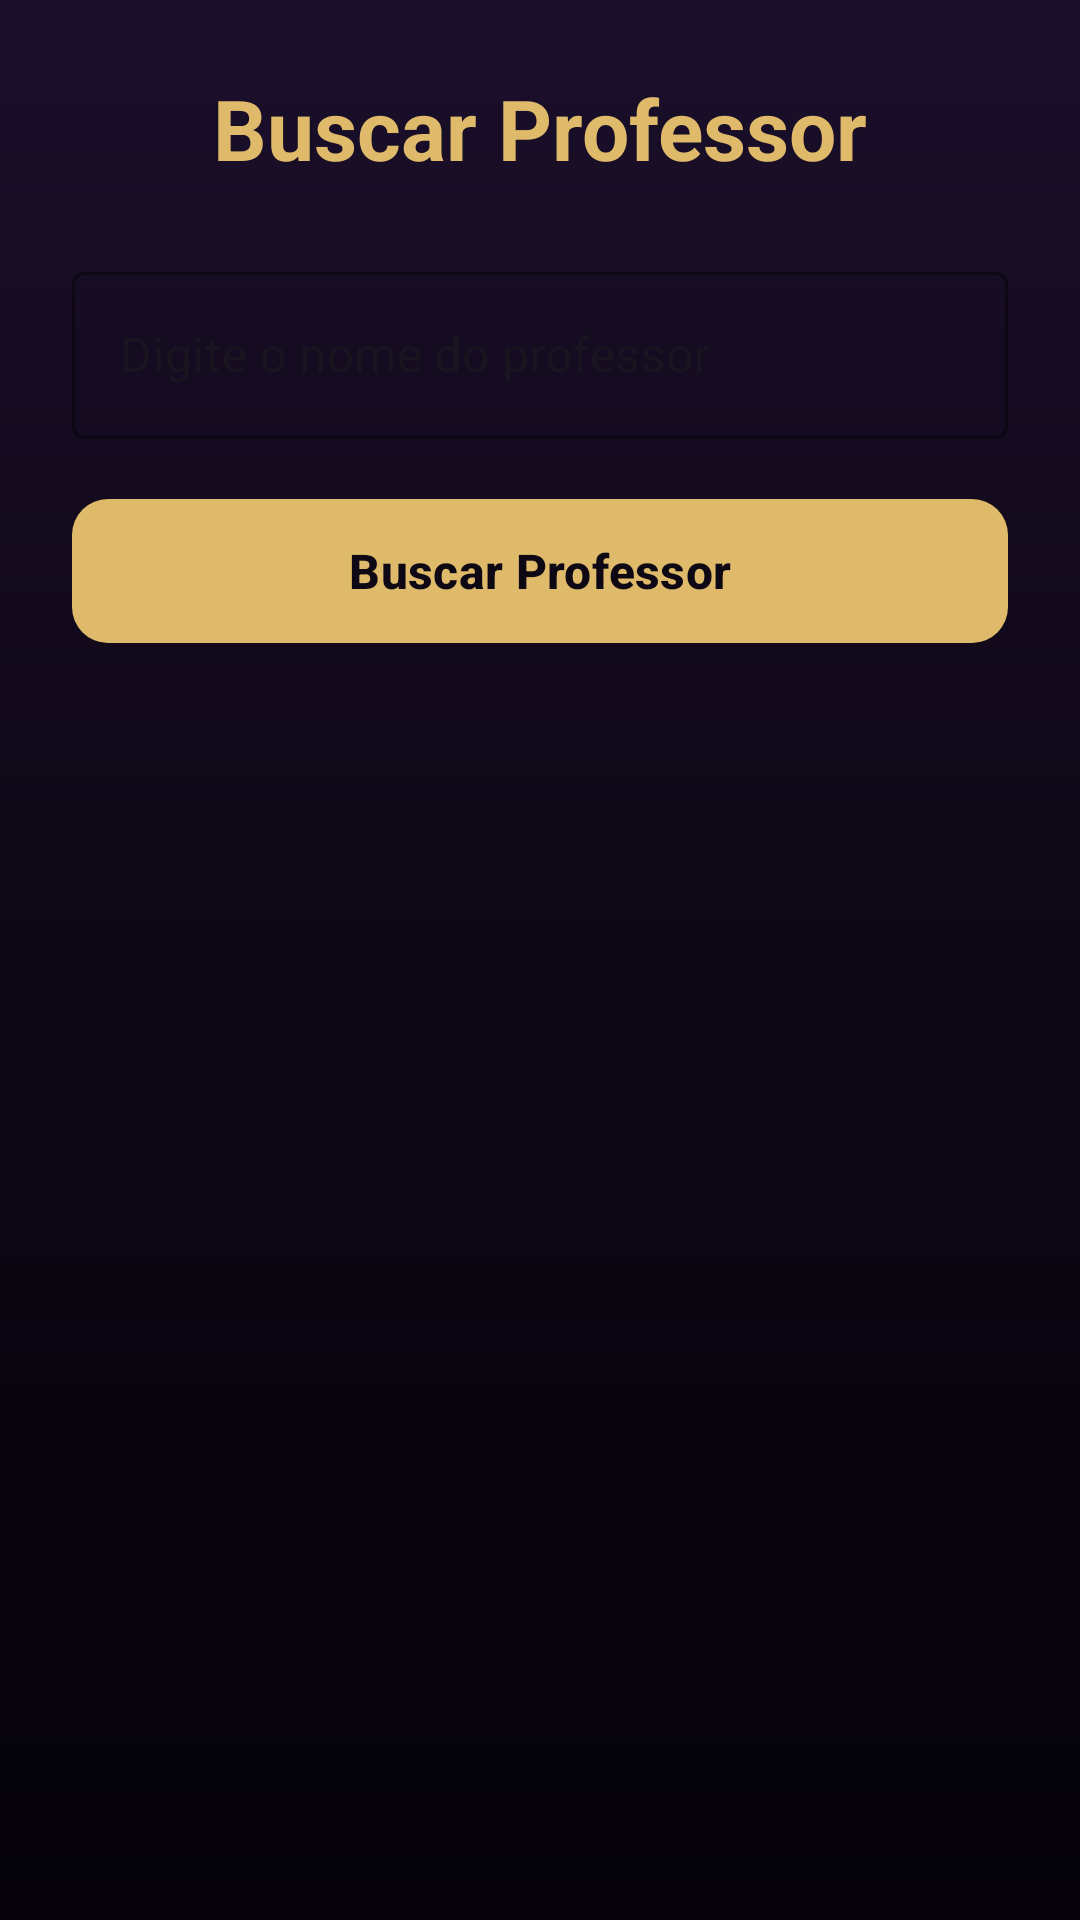

The Android layout XML behind this screen, and the referenced resources:
<!-- AndroidManifest.xml: application theme Theme.HarryPotterFacts -->
<!-- res/layout/activity_staff.xml -->
<?xml version="1.0" encoding="utf-8"?>
<androidx.constraintlayout.widget.ConstraintLayout xmlns:android="http://schemas.android.com/apk/res/android"
    xmlns:app="http://schemas.android.com/apk/res-auto"
    xmlns:tools="http://schemas.android.com/tools"
    android:layout_width="match_parent"
    android:layout_height="match_parent"
    android:background="@drawable/bg_gradient"
    android:padding="24dp"
    tools:context=".StaffActivity">

    <TextView
        android:id="@+id/tv_title"
        android:layout_width="wrap_content"
        android:layout_height="wrap_content"
        android:text="Buscar Professor"
        android:textColor="@color/magic_gold"
        android:textSize="28sp"
        android:textStyle="bold"
        app:layout_constraintEnd_toEndOf="parent"
        app:layout_constraintStart_toStartOf="parent"
        app:layout_constraintTop_toTopOf="parent" />

    <com.google.android.material.textfield.TextInputLayout
        android:id="@+id/til_staff_name"
        style="@style/Widget.MaterialComponents.TextInputLayout.OutlinedBox"
        android:layout_width="0dp"
        android:layout_height="wrap_content"
        android:layout_marginTop="24dp"
        android:hint="Digite o nome do professor"
        app:boxStrokeColor="@color/magic_gold"
        app:hintTextColor="@color/magic_gold"
        app:layout_constraintEnd_toEndOf="parent"
        app:layout_constraintStart_toStartOf="parent"
        app:layout_constraintTop_toBottomOf="@id/tv_title">

        <com.google.android.material.textfield.TextInputEditText
            android:id="@+id/et_staff_name"
            android:layout_width="match_parent"
            android:layout_height="wrap_content"
            android:inputType="text"
            android:textColor="@color/text_primary" />
    </com.google.android.material.textfield.TextInputLayout>

    <com.google.android.material.button.MaterialButton
        android:id="@+id/btn_search"
        android:layout_width="0dp"
        android:layout_height="56dp"
        android:layout_marginTop="16dp"
        android:text="Buscar Professor"
        android:textColor="@color/background_dark"
        android:textSize="16sp"
        android:textStyle="bold"
        app:backgroundTint="@color/magic_gold"
        app:cornerRadius="12dp"
        app:layout_constraintEnd_toEndOf="parent"
        app:layout_constraintStart_toStartOf="parent"
        app:layout_constraintTop_toBottomOf="@id/til_staff_name" />

    <ProgressBar
        android:id="@+id/progress_bar"
        android:layout_width="wrap_content"
        android:layout_height="wrap_content"
        android:layout_marginTop="32dp"
        android:indeterminateTint="@color/magic_gold"
        android:visibility="gone"
        app:layout_constraintEnd_toEndOf="parent"
        app:layout_constraintStart_toStartOf="parent"
        app:layout_constraintTop_toBottomOf="@id/btn_search" />

    <com.google.android.material.card.MaterialCardView
        android:id="@+id/card_result"
        android:layout_width="0dp"
        android:layout_height="wrap_content"
        android:layout_marginTop="32dp"
        android:visibility="gone"
        app:cardBackgroundColor="@color/card_background"
        app:cardCornerRadius="16dp"
        app:layout_constraintEnd_toEndOf="parent"
        app:layout_constraintStart_toStartOf="parent"
        app:layout_constraintTop_toBottomOf="@id/btn_search"
        app:strokeColor="@color/magic_gold_dark"
        app:strokeWidth="1dp">

        <LinearLayout
            android:layout_width="match_parent"
            android:layout_height="wrap_content"
            android:gravity="center_horizontal"
            android:orientation="vertical"
            android:padding="24dp">

            <TextView
                android:id="@+id/tv_name"
                android:layout_width="wrap_content"
                android:layout_height="wrap_content"
                android:textColor="@color/magic_gold"
                android:textSize="22sp"
                android:textStyle="bold"
                tools:text="Severus Snape" />

            <TextView
                android:id="@+id/tv_alternate_names"
                android:layout_width="wrap_content"
                android:layout_height="wrap_content"
                android:layout_marginTop="8dp"
                android:textColor="@color/text_secondary"
                android:textSize="16sp"
                tools:text="Alternate names: Half-Blood Prince" />

            <TextView
                android:id="@+id/tv_species"
                android:layout_width="wrap_content"
                android:layout_height="wrap_content"
                android:layout_marginTop="4dp"
                android:textColor="@color/text_secondary"
                android:textSize="16sp"
                tools:text="Species: human" />

            <TextView
                android:id="@+id/tv_house"
                android:layout_width="wrap_content"
                android:layout_height="wrap_content"
                android:layout_marginTop="4dp"
                android:textColor="@color/text_secondary"
                android:textSize="16sp"
                tools:text="House: Slytherin" />
        </LinearLayout>
    </com.google.android.material.card.MaterialCardView>

</androidx.constraintlayout.widget.ConstraintLayout>
<!-- resources referenced by this layout -->
<resources>
  <color name="background_dark">#0D0814</color>
  <color name="card_background">#1E1726</color>
  <color name="magic_gold">#DFBA6B</color>
  <color name="magic_gold_dark">#8C6A2E</color>
  <color name="text_primary">#F0ECF4</color>
  <color name="text_secondary">#A89EB5</color>
  <!-- drawable bg_gradient (drawable) -->
  <?xml version="1.0" encoding="utf-8"?>
  <shape xmlns:android="http://schemas.android.com/apk/res/android"
      android:shape="rectangle">
      <gradient
          android:type="linear"
          android:angle="270"
          android:startColor="#1B0F2A"
          android:centerColor="#0D0714"
          android:endColor="#050309" />
  </shape>
  <style name="Theme.HarryPotterFacts" parent="Base.Theme.HarryPotterFacts" />
  <style name="Base.Theme.HarryPotterFacts" parent="Theme.Material3.DayNight.NoActionBar">
          
          
      </style>
</resources>
